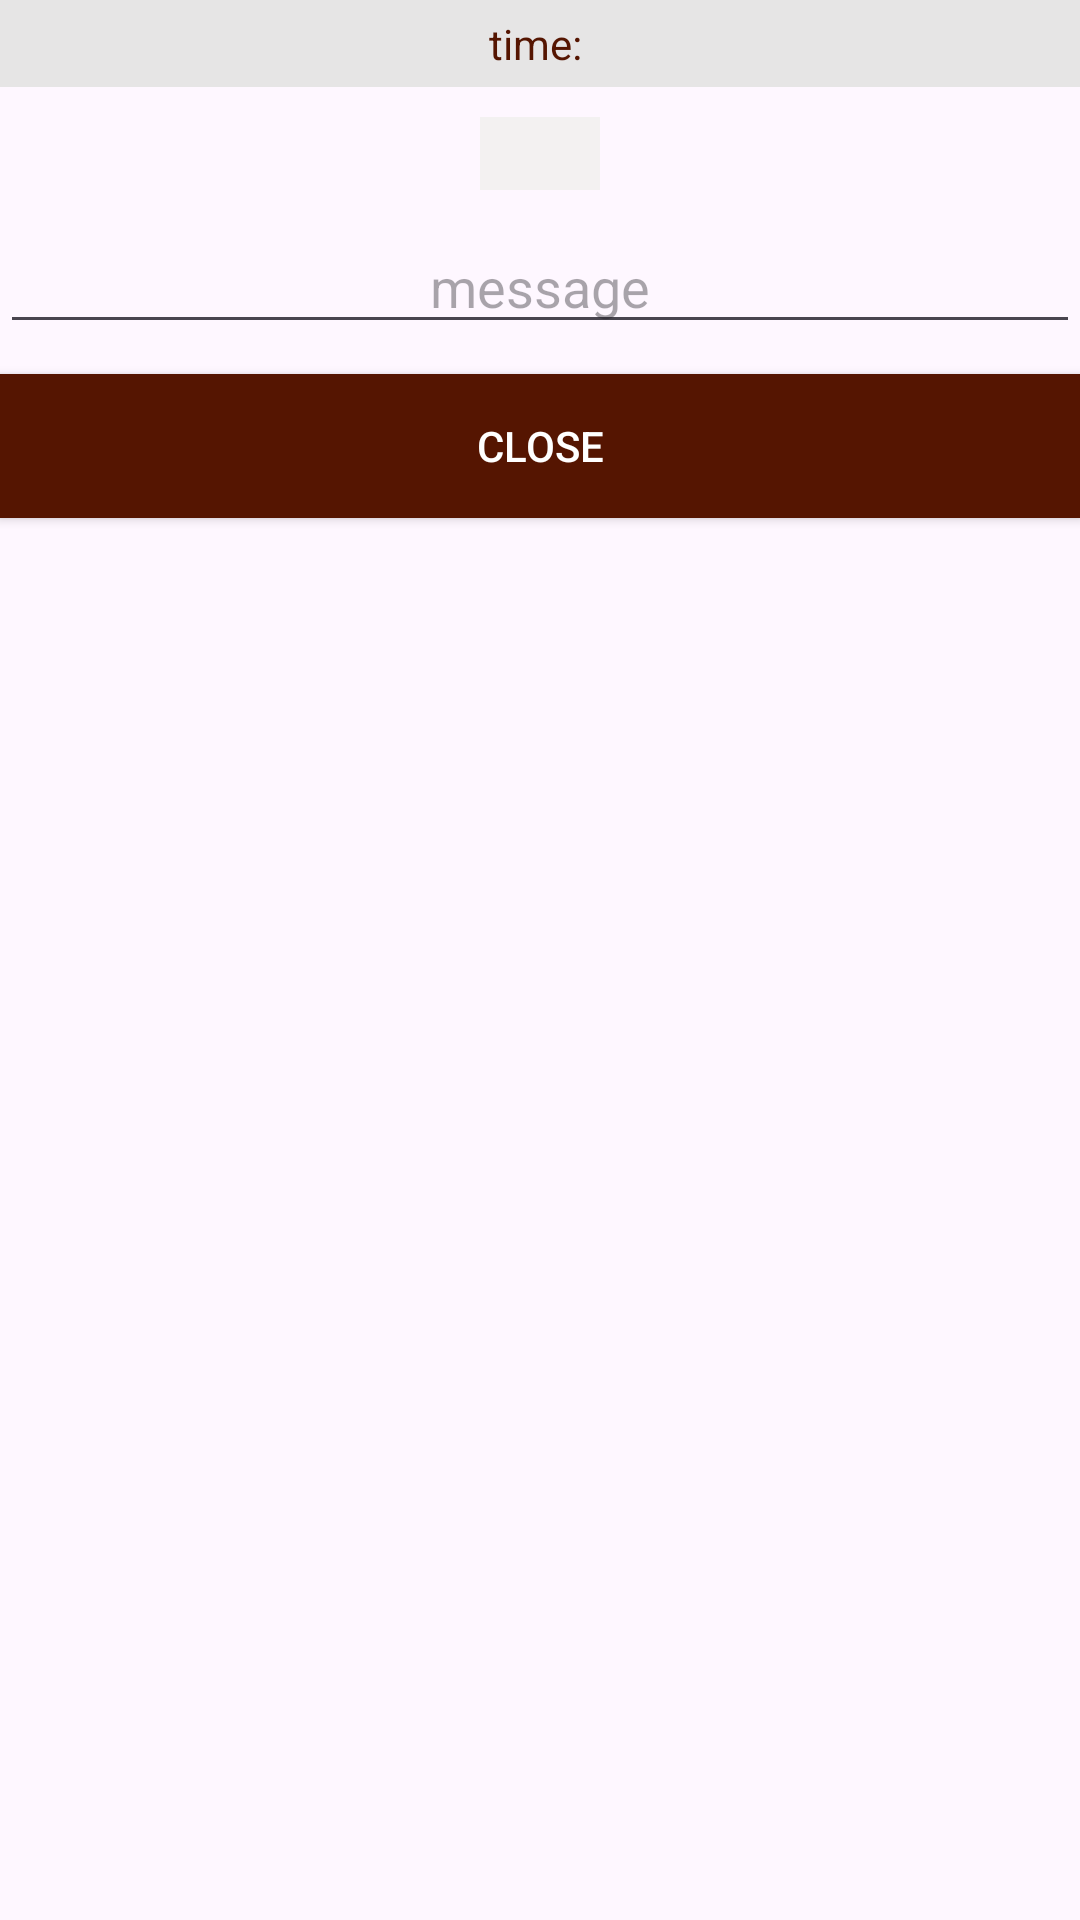

Layout XML and referenced resources for this Android screen:
<!-- AndroidManifest.xml: application theme Theme.TaxiApp -->
<!-- res/layout/dialog_chat.xml -->
<?xml version="1.0" encoding="utf-8"?>
<LinearLayout xmlns:android="http://schemas.android.com/apk/res/android"
    android:layout_width="match_parent"
    android:layout_height="match_parent"
    android:orientation="vertical">


    <TextView
        android:id="@+id/tvTimeMsgTitle"
        android:layout_width="match_parent"
        android:layout_height="wrap_content"
        android:background="@color/greyLight2"
        android:gravity="center"
        android:padding="5dp"
        android:text="@string/time_m"
        android:textColor="@color/colorPrimary"
        android:textSize="14sp"
        android:visibility="visible" />

    <TextView
        android:id="@+id/tvMessage"
        android:layout_width="wrap_content"
        android:layout_height="wrap_content"

        android:layout_gravity="center_horizontal"
        android:layout_marginTop="10dp"
        android:background="@color/greyLight1"
        android:gravity="center"
        android:paddingLeft="20dp"
        android:paddingRight="20dp"
        android:textColor="@color/black"
        android:textSize="18sp"
        android:visibility="visible" />

    <EditText
        android:id="@+id/etAnswerMessage"
        android:layout_width="match_parent"
        android:layout_height="wrap_content"

        android:layout_marginTop="10dp"
        android:ems="10"
        android:gravity="center_horizontal"
        android:hint="@string/msg"
        android:inputType="textMultiLine|textPersonName"
        android:maxLength="50"
        android:visibility="visible" />

    <Button
        android:id="@+id/buttonAnswer"
        android:layout_width="match_parent"
        android:layout_height="wrap_content"


        android:layout_marginTop="10dp"
        android:background="@drawable/custom_button"
        android:text="@string/close_m"
        android:textColor="@drawable/custom_button" />

</LinearLayout>
<!-- resources referenced by this layout -->
<resources>
  <color name="black">#FF000000</color>
  <color name="colorPrimary">#551501</color>
  <color name="greyLight1">#f3f1f1</color>
  <color name="greyLight2">#e6e5e5</color>
  <!-- drawable custom_button (drawable-v24) -->
  <?xml version="1.0" encoding="UTF-8"?>
  <selector xmlns:android="http://schemas.android.com/apk/res/android" xmlns:aapt="http://schemas.android.com/aapt" xmlns:app="http://schemas.android.com/apk/res-auto">
  
      <item android:color="@color/white" android:drawable="@color/colorPrimaryLighter" android:state_pressed="true" />
  
      <item android:color="@color/white" android:drawable="@color/two" android:state_activated="true" />
  
      <item android:color="@color/grey" android:drawable="@color/greyLight" android:state_enabled="false" />
  
      <item android:color="@color/white" android:drawable="@color/colorPrimary" android:state_enabled="true" />
  
  </selector>
  <string name="close_m">close</string>
  <string name="msg">message</string>
  <string name="time_m">"time: "</string>
  <style name="Theme.TaxiApp" parent="Base.Theme.TaxiApp" />
  <color name="white">@android:color/white</color>
  <color name="colorPrimaryLighter">#882100</color>
  <color name="two">#00c521</color>
  <color name="grey">#555555</color>
  <color name="greyLight">#b6b6b6</color>
  <style name="Base.Theme.TaxiApp" parent="Theme.Material3.DayNight.NoActionBar">
          
          
      </style>
</resources>
